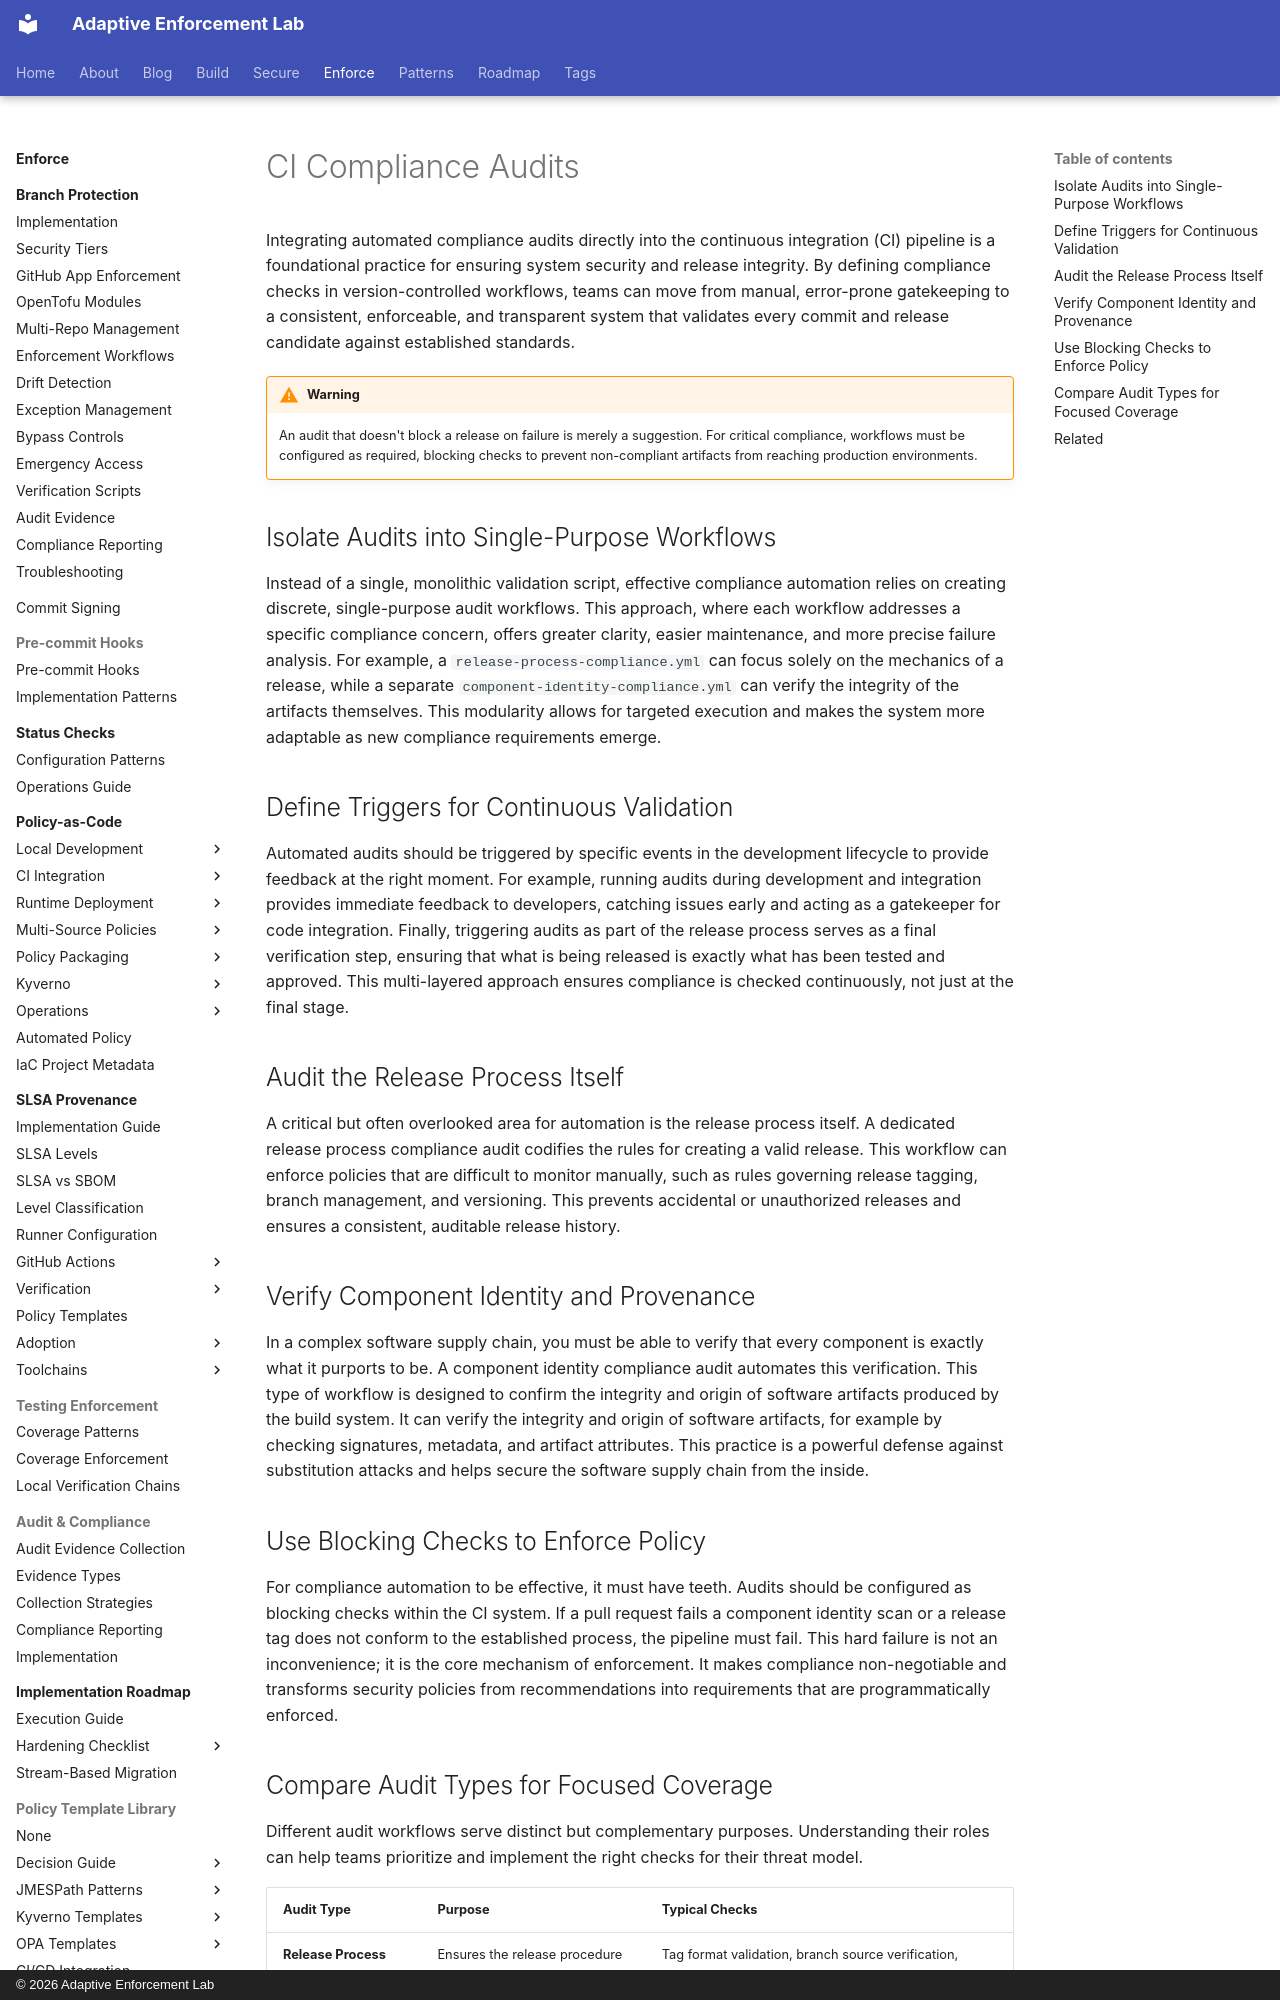

repository: adaptive-enforcement-lab/adaptive-enforcement-lab-com · page: enforce/integrating-automated-compliance-audits-in-the-ci-pipeline/index.html · generator: mkdocs · copyright: © 2026 Adaptive Enforcement Lab

---
title: Integrating Automated Compliance Audits in the CI Pipeline
nav_title: CI Compliance Audits
description: >-
  Implement automated compliance audits as discrete, single-purpose workflows within CI/CD. Treat compliance as code to enforce security policies and validate release integrity.
provenance: human_edited
---
Integrating automated compliance audits directly into the continuous integration (CI) pipeline is a foundational practice for ensuring system security and release integrity.
By defining compliance checks in version-controlled workflows, teams can move from manual, error-prone gatekeeping to a consistent, enforceable, and transparent system that validates every commit and release candidate against established standards.

!!! warning
    An audit that doesn't block a release on failure is merely a suggestion. For critical compliance, workflows must be configured as required, blocking checks to prevent non-compliant artifacts from reaching production environments.

## Isolate Audits into Single-Purpose Workflows

Instead of a single, monolithic validation script, effective compliance automation relies on creating discrete, single-purpose audit workflows. This approach, where each workflow addresses a specific compliance concern, offers greater clarity, easier maintenance, and more precise failure analysis.
For example, a `release-process-compliance.yml` can focus solely on the mechanics of a release, while a separate `component-identity-compliance.yml` can verify the integrity of the artifacts themselves.
This modularity allows for targeted execution and makes the system more adaptable as new compliance requirements emerge.

## Define Triggers for Continuous Validation

Automated audits should be triggered by specific events in the development
lifecycle to provide feedback at the right moment. For example, running audits
during development and integration provides immediate feedback to developers,
catching issues early and acting as a gatekeeper for code integration.
Finally, triggering audits as part of the release process serves as a final
verification step, ensuring that what is being released is exactly what has
been tested and approved. This multi-layered approach ensures compliance is
checked continuously, not just at the final stage.

## Audit the Release Process Itself

A critical but often overlooked area for automation is the release process
itself. A dedicated release process compliance audit codifies the rules for
creating a valid release. This workflow can enforce policies that are difficult to monitor manually, such as rules governing release tagging, branch management, and versioning.
This prevents accidental or unauthorized releases and ensures a consistent, auditable release history.

## Verify Component Identity and Provenance

In a complex software supply chain, you must be able to verify that every
component is exactly what it purports to be. A component identity compliance
audit automates this verification. This type of workflow is designed to confirm
the integrity and origin of software artifacts produced by the build system.
It can verify the integrity and origin of software artifacts, for example by checking signatures, metadata, and artifact attributes. This practice is a powerful defense
against substitution attacks and helps secure the software supply chain from
the inside.

## Use Blocking Checks to Enforce Policy

For compliance automation to be effective, it must have teeth. Audits should be configured as blocking checks within the CI system. If a pull request fails a component identity scan or a release tag does not conform to the established process, the pipeline must fail.
This hard failure is not an inconvenience; it is the core mechanism of enforcement. It makes compliance non-negotiable and transforms security policies from recommendations into requirements that are programmatically enforced.
